60-way image classification set "classifier_dataset" from GitHub (yagit21/mtg_scanner_application); label vocabulary: Abandoned Outpost, Alluring Siren, Angelic Accord, archangel s light, Artifact Mutation, Augury Owl, Blood Artist, Boros Charm, Canal Monitor, Crippling Chill, Crosswinds, Cryptolith Fragment, Cyclops of One-Eyed Pass, Deception, Descendant of Soramaro, Dread Presence, Drunau Corpse Trawler, Duergar Hedge-Mage, Embodiment of Fury, Extinguish, Foul-Tongue Shriek, Frenemy of the Guildpact, Ghoulsteed, Gladecover Scout, Glimmer of Genius, Guiltfeeder, Harness the Storm, Hatchery Spider, I m rubber you re glue, imp s mischief, Impulsive Maneuvers, Karmic Justice, Kruin Striker, Lava Tubes, Lord of the Pit, Maelstrom Pulse, Mass Hysteria, Mazirek Kraul Death Priest, Merrow Harbinger, Mirri the Cursed Avatar, Mouth, Primal Druid, Puppeteer Clique, Ray of Erasure, Reach of Shadows, Rib Cage Spider, Riptide Mangler, rofellos s gift, Savvy Hunter, Shivan Raptor, Smelt, Spectral Reserves, Thriving Rats, Torch Fiend, Trap Essence, Ulvenwald Abomination, Vexing Scuttler, Vivid Creek, Warthog, Zhalfirin Decoy.

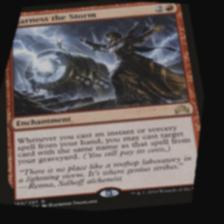
Label: Harness the Storm

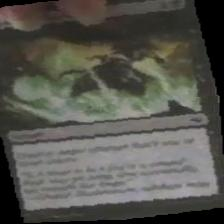
Label: Reach of Shadows

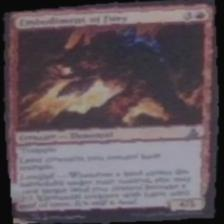
Label: Embodiment of Fury

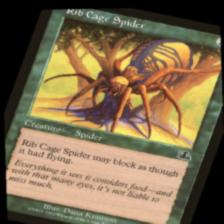
Label: Rib Cage Spider

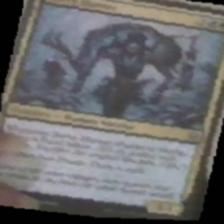
Label: Savvy Hunter

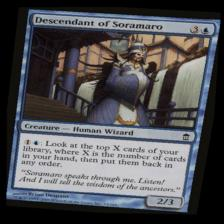
Label: Descendant of Soramaro
